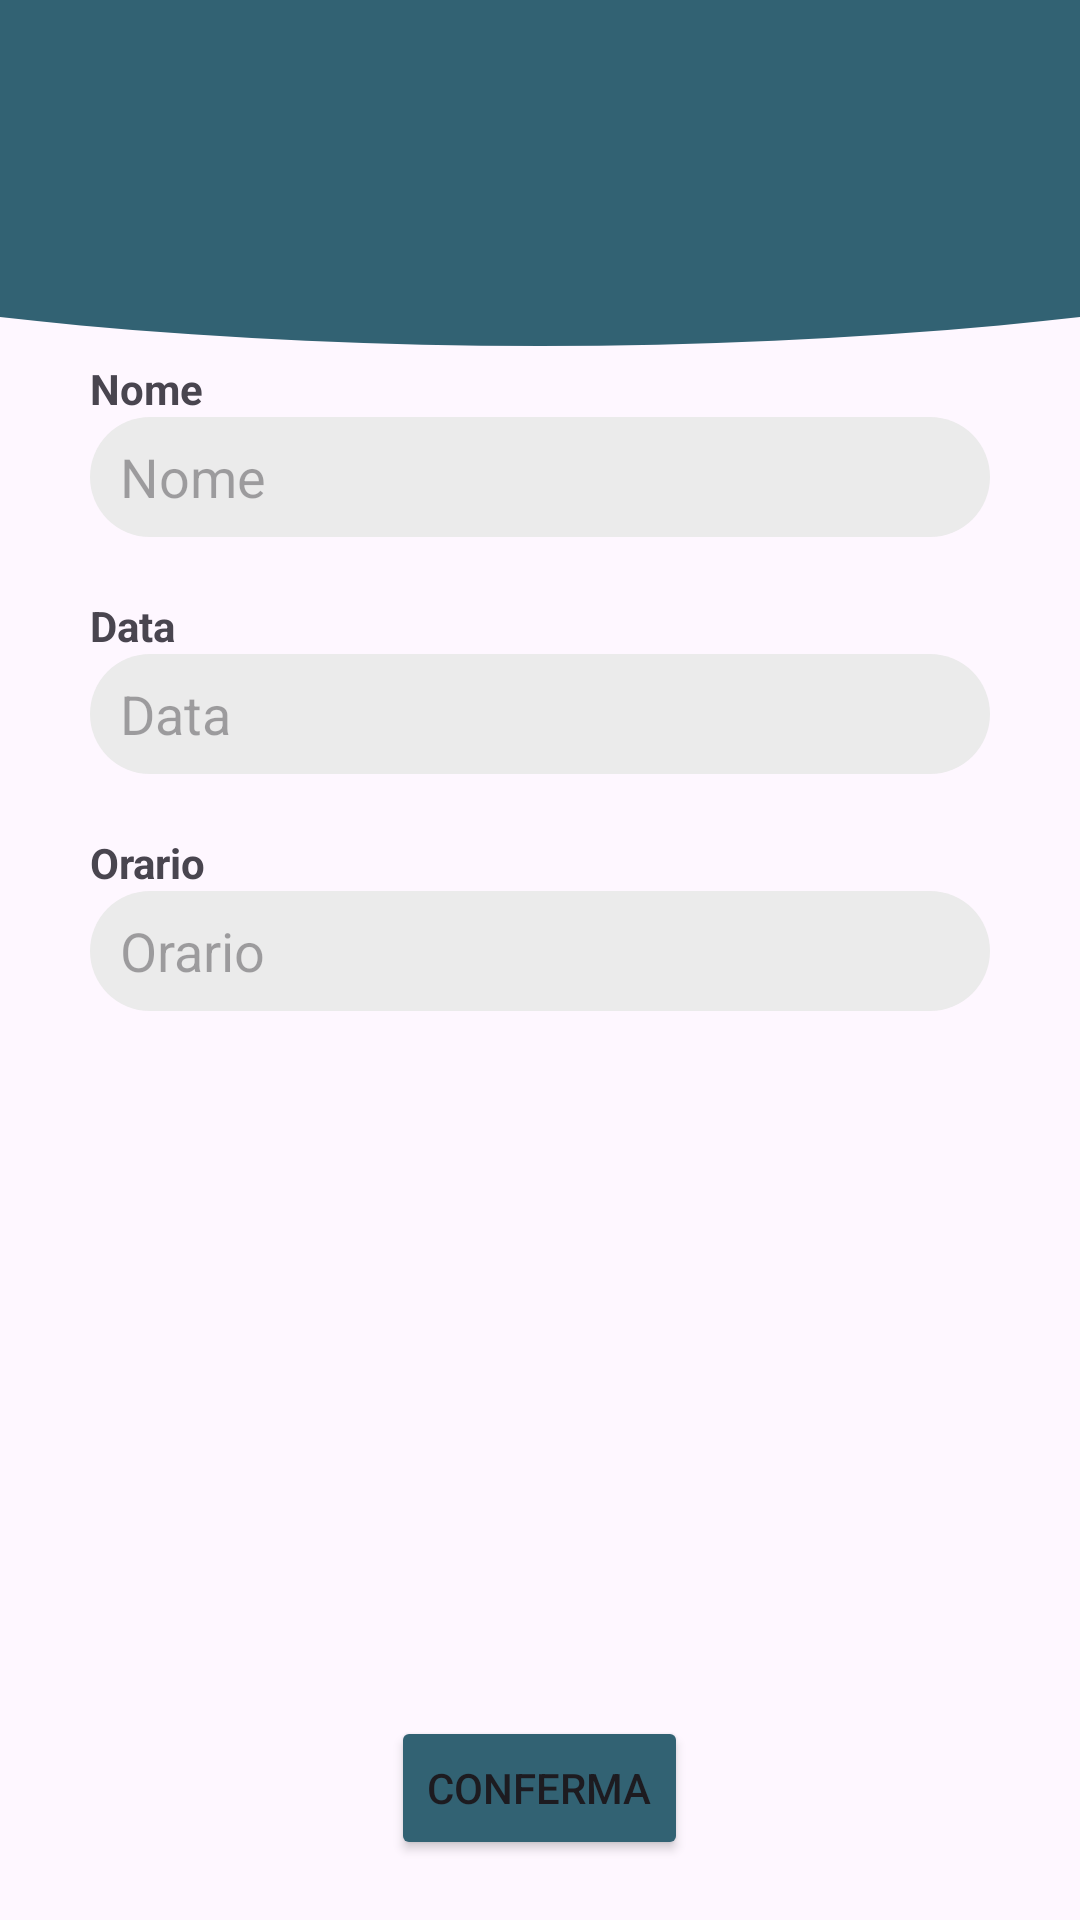

Layout XML and referenced resources for this Android screen:
<!-- AndroidManifest.xml: application theme Theme.AppPet -->
<!-- res/layout/activity_nuovo_servizio.xml -->
<?xml version="1.0" encoding="utf-8"?>
<RelativeLayout xmlns:android="http://schemas.android.com/apk/res/android"
    xmlns:app="http://schemas.android.com/apk/res-auto"
    xmlns:tools="http://schemas.android.com/tools"
    android:id="@+id/main"
    android:layout_width="match_parent"
    android:layout_height="match_parent"
    tools:context=".Activities.NuovoServizioActivity"
    android:orientation="vertical">

    <FrameLayout
        android:id="@+id/header_home"
        android:layout_width="match_parent"
        android:layout_height="120dp"
        android:layout_gravity="top">

        <ImageView
            android:id="@+id/Pippo"
            android:layout_width="800dp"
            android:layout_height="180dp"
            android:layout_gravity="center"
            android:layout_marginTop="-35dp"
            android:src="@drawable/cricle_1" />

    </FrameLayout>

    <LinearLayout
        android:layout_width="300dp"
        android:layout_height="wrap_content"
        android:layout_below="@id/header_home"
        android:layout_centerHorizontal="true"
        android:orientation="vertical">

        <TextView
            android:textAlignment="textStart"
            android:layout_width="wrap_content"
            android:layout_height="wrap_content"
            android:text="Nome"
            android:textStyle="bold"/>

        <EditText
            android:id="@+id/passwordEditTxt"
            android:layout_width="300dp"
            android:layout_height="40dp"
            android:hint="Nome"
            android:paddingLeft="10dp"
            android:background="@drawable/edit_text_background"
            android:layout_marginBottom="20dp"/>

        <TextView
            android:textAlignment="textStart"
            android:layout_width="wrap_content"
            android:layout_height="wrap_content"
            android:text="Data"
            android:textStyle="bold"/>

        <EditText
            android:id="@+id/dataEditText"
            android:layout_width="300dp"
            android:layout_height="40dp"
            android:hint="Data"
            android:paddingLeft="10dp"
            android:background="@drawable/edit_text_background"
            android:layout_marginBottom="20dp"/>

        <TextView
            android:textAlignment="textStart"
            android:layout_width="wrap_content"
            android:layout_height="wrap_content"
            android:text="Orario"
            android:textStyle="bold"/>

        <EditText
            android:id="@+id/oraEditText"
            android:layout_width="300dp"
            android:layout_height="40dp"
            android:hint="Orario"
            android:paddingLeft="10dp"
            android:background="@drawable/edit_text_background"
            android:layout_marginBottom="20dp"/>
    </LinearLayout>

    <Button
        android:id="@+id/btnConferma"
        android:layout_width="wrap_content"
        android:layout_height="wrap_content"
        android:layout_alignParentBottom="true"
        android:layout_centerHorizontal="true"
        android:layout_marginBottom="20dp"
        android:backgroundTint="@color/Blu_base"
        android:text="Conferma"/>


</RelativeLayout>
<!-- resources referenced by this layout -->
<resources>
  <color name="Blu_base">#326273</color>
  <!-- drawable cricle_1 (drawable) -->
  <?xml version="1.0" encoding="utf-8"?>
  <shape xmlns:android="http://schemas.android.com/apk/res/android"
      android:shape="oval">
  
      <solid
          android:color="@color/Blu_base"/>
  
  </shape>
  <!-- drawable edit_text_background (drawable) -->
  <?xml version="1.0" encoding="utf-8"?>
  <shape xmlns:android="http://schemas.android.com/apk/res/android"
      android:shape="rectangle">
  
      <solid
          android:color="@color/sfondo_search"/>
  
      <corners
          android:radius="50dp"/>
  </shape>
  <style name="Theme.AppPet" parent="Base.Theme.AppPet" />
  <color name="sfondo_search">#EBEBEB</color>
  <style name="Base.Theme.AppPet" parent="Theme.Material3.DayNight.NoActionBar">
          
          
      </style>
</resources>
